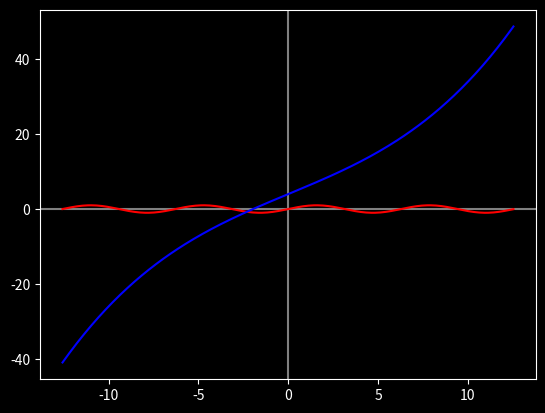

Generate this figure with matplotlib:
# Some basic matplotlib stuff. There are many similarities
# with MATLAB, so this is either really painful or the best
# thing in the world depending on who you ask.

import numpy as np
from matplotlib import pyplot as plt

plt.style.use("dark_background")

# Set the x variable for the graph
x = np.arange(-4*np.pi,4*np.pi,0.1)

f = np.sin(x)
g = (1/100)*x**3 + 2*x + 4

# Plot the axes manually because it has to be this way for some reason
plt.axvline(x=0, color="gray")  # Vertical axis
plt.axhline(y=0, color="gray")  # Horizontal axis

# Plot in the linear space x the function f(x) in red.
plt.plot(x, f, color="red")
plt.plot(x, g, color="blue")

for h, k in set(f) & set(g):
    plt.plot(h, k, "marker")

plt.show()